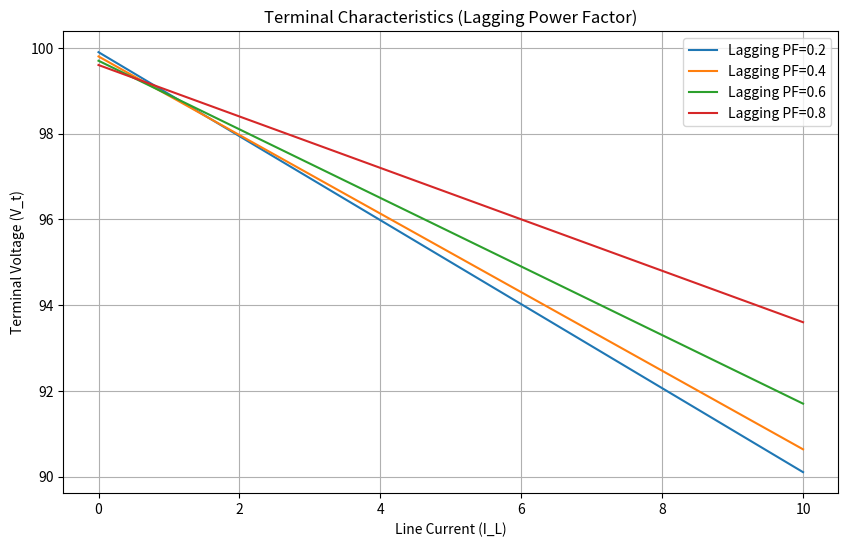
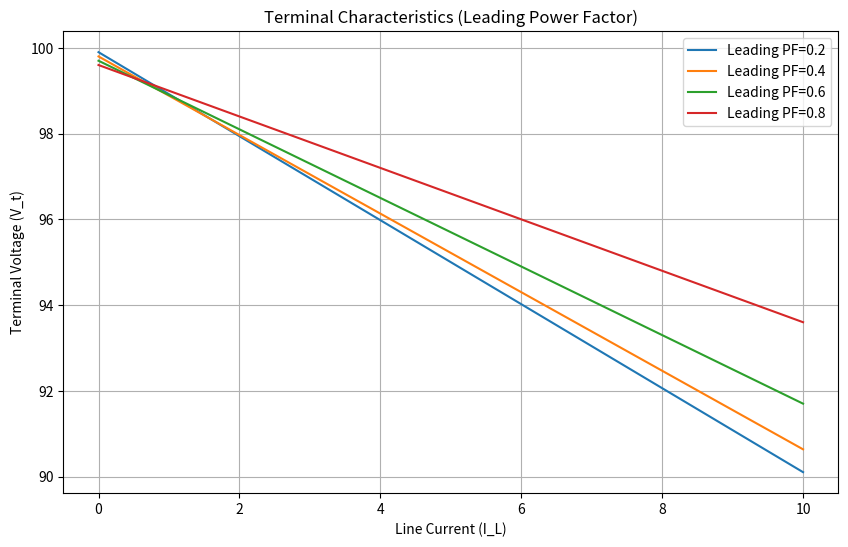

Generate these figures, in order, with matplotlib:
import numpy as np
import matplotlib.pyplot as plt

# Generator parameters
E = 100  # Generated voltage (constant)
R_a = 0.5  # Armature resistance (constant)
X_s = 1.0  # Synchronous reactance (constant)

# Power factors
lagging_pf = [0.2, 0.4, 0.6, 0.8]
leading_pf = [0.2, 0.4, 0.6, 0.8]

# Armature currents (from no-load to full-load)
I_L_values = np.linspace(0, 10, 100)

# Plot terminal characteristics for lagging power factors
plt.figure(figsize=(10, 6))
for pf in lagging_pf:
    V_t_values = E - X_s * np.sqrt(1 - pf**2) * I_L_values - R_a * pf
    plt.plot(I_L_values, V_t_values, label=f'Lagging PF={pf}')

plt.title('Terminal Characteristics (Lagging Power Factor)')
plt.xlabel('Line Current (I_L)')
plt.ylabel('Terminal Voltage (V_t)')
plt.legend()
plt.grid(True)
plt.show()

# Plot terminal characteristics for leading power factors
plt.figure(figsize=(10, 6))
for pf in leading_pf:
    V_t_values = E - X_s * np.sqrt(1 - pf**2) * I_L_values - R_a * pf
    plt.plot(I_L_values, V_t_values, label=f'Leading PF={pf}')

plt.title('Terminal Characteristics (Leading Power Factor)')
plt.xlabel('Line Current (I_L)')
plt.ylabel('Terminal Voltage (V_t)')
plt.legend()
plt.grid(True)
plt.show()
